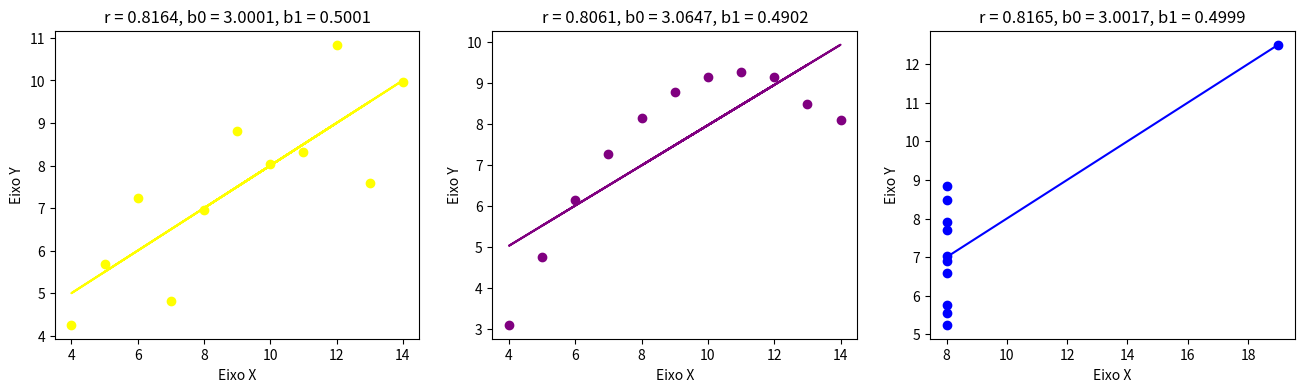

Here is the Python script that generated this plot:
import numpy as np
import matplotlib.pyplot as pylt

'''
Alunos: 
  Arthur Pinotti
  Kaue Reblin
  Luan Guarnieri
  Maria Krutzsch
'''

x1 = [10, 8, 13, 9, 11, 14, 6, 4, 12, 7, 5]
y1 = [8.04, 6.95, 7.58, 8.81, 8.33, 9.96, 7.24, 4.26, 10.84, 4.82, 5.68]

x2 = [10, 8, 13, 9, 11, 14, 6, 4, 12, 7, 5]
y2 = [9.14, 8.14, 8.47, 8.77, 9.26, 8.10, 6.13, 3.10, 9.13, 7.26, 4.74]

x3 = [8, 8, 8, 8, 8, 8, 8, 8, 8, 8, 19]
y3 = [6.58, 5.76, 7.71, 8.84, 8.47, 7.04, 5.25, 5.56, 7.91, 6.89, 12.50]

BETA_0 = []
BETA_1 = []

def calcula_coeficiente_relacao(array_x, array_y):
    # subtrai a média do array de cada elemento do mesmo
    media_array_x = array_x - np.mean(array_x)
    media_array_y = array_y - np.mean(array_y)
    # multiplica cada elemento do array 1 por cada elemento do array 2
    resultado_numerador = np.sum(media_array_x * media_array_y)
    resultado_denominador = np.sqrt(np.sum(media_array_x ** 2) * np.sum(media_array_y ** 2))
    return np.divide(resultado_numerador, resultado_denominador)

def reta_regressao(array_x, array_y):
    media_array_x = array_x - np.mean(array_x)
    media_array_y = array_y - np.mean(array_y)
    resultado_numerador = np.sum(np.multiply(media_array_x, media_array_y))
    resultado_denominador = np.sum(np.power(media_array_x, 2))
    beta1 = resultado_numerador / resultado_denominador
    BETA_1.append(beta1)
    beta0 = np.mean(array_y) - np.multiply(beta1, np.mean(array_x))
    BETA_0.append(beta0)
    return beta0 + (np.array(array_x) * beta1)

print(f"Coeficiente de relação para o dataset 1: {calcula_coeficiente_relacao(x1, y1):.4f}")
print(f"Coeficiente de relação para o dataset 2: {calcula_coeficiente_relacao(x2, y2):.4f}")
print(f"Coeficiente de relação para o dataset 3: {calcula_coeficiente_relacao(x3, y3):.4f}")

print("Regressão para o dataset 1: ", reta_regressao(x1, y1), "\n")
print("Regressão para o dataset 2: ", reta_regressao(x2, y2), "\n")
print("Regressão para o dataset 3: ", reta_regressao(x3, y3), "\n")

# cria um novo gráfico 16x4
figure = pylt.figure(figsize=(16, 4))

label1 = f"r = {calcula_coeficiente_relacao(x1, y1):.4f}, b0 = {BETA_0[0]:.4f}, b1 = {BETA_1[0]:.4f}"
label2 = f"r = {calcula_coeficiente_relacao(x2, y2):.4f}, b0 = {BETA_0[1]:.4f}, b1 = {BETA_1[1]:.4f}"
label3 = f"r = {calcula_coeficiente_relacao(x3, y3):.4f}, b0 = {BETA_0[2]:.4f}, b1 = {BETA_1[2]:.4f}"

pylt.subplot(1, 3, 1)
pylt.scatter(x1, y1, color='yellow') # 1. gráfico dispersão
pylt.plot(x1, reta_regressao(x1, y1), color='yellow') # 3. linha regressão
pylt.title(label1)
pylt.xlabel("Eixo X")
pylt.ylabel("Eixo Y")

pylt.subplot(1, 3, 2)
pylt.scatter(x2, y2, color='purple') # 1. gráfico dispersão
pylt.plot(x2, reta_regressao(x2, y2), color='purple') # 3. linha regressão
pylt.title(label2)
pylt.xlabel("Eixo X")
pylt.ylabel("Eixo Y")

pylt.subplot(1, 3, 3)
pylt.scatter(x3, y3, color='blue') # 1. gráfico dispersão
pylt.plot(x3, reta_regressao(x3, y3), color='blue') # 3. linha regressão
pylt.title(label3)
pylt.xlabel("Eixo X")
pylt.ylabel("Eixo Y")

# Resposta pergunta 3)
# O dataset 3, pois os valores de x estão quase todos agrupados, e há um outlier
# no último valor de y, fazendo com que os dados não sigam uma tendência linear clara.

pylt.show()